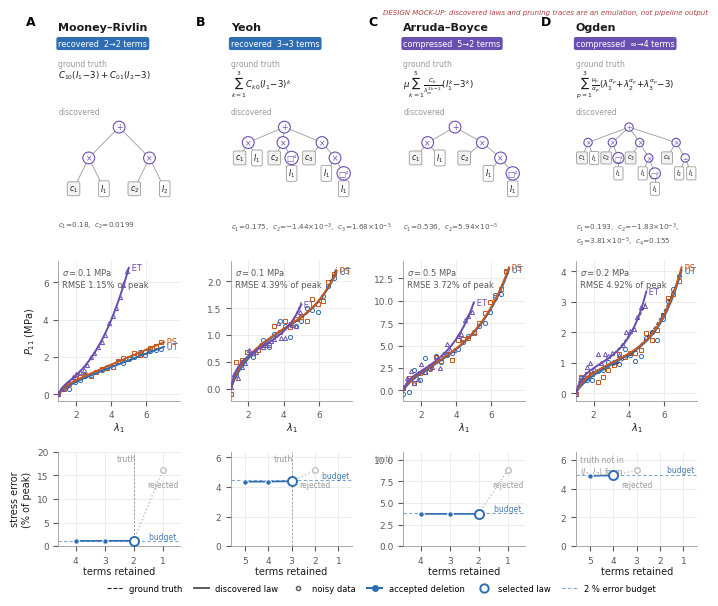

Write the Python code that produced this figure. (Note: this script raises an exception after producing the figure.)
"""
Design mock-up for the PNAS benchmark figure
"Known physics is recovered, or compressed, from noisy data".

Layout: one column per classical model (Mooney-Rivlin, Yeoh, Arruda-Boyce, Ogden).
  header : ground-truth law  ->  discovered law, with term counts (recovered / compressed)
  row A  : nominal stress on UT / PS / ET; noisy synthetic data (markers),
           discovered law (solid), ground truth (thin dashed)
  row B  : pruning trace: stress error vs. number of retained terms, the 2 % budget,
           the accepted stopping point, and the true term count

Everything in row A is computed from the analytic laws.  The "discovered" laws and
the pruning traces are an ILLUSTRATIVE EMULATION (least-squares fit on a small
invariant-polynomial basis + greedy contribution-aware pruning with tau = 0.02);
replace them by the CANN-CSR pipeline output (raw SR expression, per-deletion refit
errors, final law) once the Yeoh and Ogden runs exist.
"""
import numpy as np
import matplotlib
matplotlib.use("Agg")
import matplotlib.pyplot as plt
from matplotlib.lines import Line2D

rng = np.random.default_rng(42)

# ---------------------------------------------------------------- style
SURF   = "#ffffff"
INK    = "#1c1c1c"; INK2 = "#5a5a5a"; INK3 = "#9a9a9a"
GRID   = "#e6e6e6"
C_UT, C_PS, C_ET = "#2f6db3", "#c8571b", "#6a4fb3"       # validated CVD-safe trio
MK_UT, MK_PS, MK_ET = "o", "s", "^"
C_TRUTH = "#1c1c1c"
C_KEEP  = "#2f6db3"; C_DROP = "#bdbdbd"; C_BUDGET = "#e9eef6"
plt.rcParams.update({
    "font.family": "sans-serif", "font.sans-serif": ["Helvetica", "Arial", "DejaVu Sans"],
    "font.size": 7, "axes.labelsize": 7, "axes.titlesize": 7,
    "xtick.labelsize": 6.5, "ytick.labelsize": 6.5,
    "axes.edgecolor": INK3, "axes.linewidth": 0.6,
    "xtick.color": INK2, "ytick.color": INK2, "axes.labelcolor": INK,
    "mathtext.fontset": "dejavusans",
})

# ---------------------------------------------------------------- kinematics
def paths(lmax_ut=7.0, lmax_ps=7.0, lmax_et=5.0, n=40):
    out = {}
    for name, lmax, f in (("UT", lmax_ut, lambda l: l**-0.5),
                          ("PS", lmax_ps, lambda l: np.ones_like(l)),
                          ("ET", lmax_et, lambda l: l)):
        l1 = np.linspace(1.0, lmax, n); l2 = f(l1); l3 = 1/(l1*l2)
        I1 = l1**2 + l2**2 + l3**2
        I2 = l1**2*l2**2 + l2**2*l3**2 + l3**2*l1**2
        out[name] = dict(l1=l1, l2=l2, l3=l3, I1=I1, I2=I2)
    return out

def P11_from_invariants(p, dW1, dW2):
    return 2*(p["l1"] - p["l1"]**-3 * p["l2"]**-2) * (dW1 + p["l2"]**2 * dW2)

# ---------------------------------------------------------------- ground truths
def mooney_rivlin(p, C10=0.18, C01=0.02):
    return P11_from_invariants(p, C10*np.ones_like(p["I1"]), C01*np.ones_like(p["I1"]))

def yeoh(p, C10=0.17, C20=-1.5e-3, C30=2.0e-5):
    x = p["I1"] - 3
    return P11_from_invariants(p, C10 + 2*C20*x + 3*C30*x**2, np.zeros_like(x))

def arruda_boyce(p, mu=1.0, lm=5.0):
    C = [0.5, 1/20, 11/1050, 19/7000, 519/673750]
    dW1 = sum(mu*C[k]*(k+1)*p["I1"]**k / lm**(2*k) for k in range(5))
    return P11_from_invariants(p, dW1, np.zeros_like(dW1))

def ogden(p, mu=(0.63, 0.0012, -0.01), al=(1.3, 5.0, -2.0)):
    l1, l3 = p["l1"], p["l3"]
    return sum(m*(l1**a - l3**a) for m, a in zip(mu, al)) / l1

# ---------------------------------------------------------------- basis for the emulated search
BASIS = [
    (r"I_1",        lambda p: (np.ones_like(p["I1"]),            np.zeros_like(p["I1"]))),
    (r"I_1^{2}",    lambda p: (2*p["I1"],                        np.zeros_like(p["I1"]))),
    (r"I_1^{3}",    lambda p: (3*p["I1"]**2,                     np.zeros_like(p["I1"]))),
    (r"I_2",        lambda p: (np.zeros_like(p["I1"]),           np.ones_like(p["I1"]))),
    (r"I_1 I_2",    lambda p: (p["I2"],                          p["I1"])),
    (r"I_2/I_1",    lambda p: (-p["I2"]/p["I1"]**2,              1/p["I1"])),
]

def design_matrix(P, cols):
    return np.column_stack([np.concatenate([P11_from_invariants(P[k], *BASIS[i][1](P[k]))
                                            for k in ("UT", "PS", "ET")]) for i in cols])

def refit(P, y, cols):
    A = design_matrix(P, cols)
    c, *_ = np.linalg.lstsq(A, y, rcond=None)
    return c, np.sqrt(np.mean((A @ c - y)**2))

def greedy_prune(P, y, cols, tau=0.02):
    """Contribution-aware pruning against a fixed reference error."""
    c, e0 = refit(P, y, cols)
    trace = [(len(cols), e0)]
    active = list(cols)
    while len(active) > 1:
        trials = []
        for k in active:
            rest = [i for i in active if i != k]
            _, e = refit(P, y, rest)
            trials.append((e, k))
        e_best, k_best = min(trials)
        if e_best <= (1+tau)*e0:
            active.remove(k_best); trace.append((len(active), e_best))
        else:
            trace.append((len(active)-1, e_best)); break    # first rejected deletion (shown hollow)
    c, e = refit(P, y, active)
    return active, c, e, trace


# ---------------------------------------------------------------- expression trees
OPC = "#6a4fb3"      # operator node stroke (as in Fig. 1C)
def phi_tree(name):
    I1, I2 = ("leaf", "$I_1$"), ("leaf", "$I_2$")
    return {r"I_1": I1, r"I_2": I2,
            r"I_1^{2}": ("sq", I1),
            r"I_1^{3}": ("×", I1, ("sq", I1)),
            r"I_1 I_2": ("×", I1, I2),
            r"I_2/I_1": ("÷", I2, I1)}[name]

def fmt_coef(ci):
    a = abs(ci); sg = "\u2212" if ci < 0 else ""
    if a >= 0.01: return f"{sg}{a:.3g}"
    m, e = f"{a:.2e}".split("e"); return rf"{sg}{m}$\times$10$^{{{int(e)}}}$"

def law_tree(c, active):
    terms = [("×", ("cleaf", rf"$c_{{{k+1}}}$", False), phi_tree(BASIS[i][0]))
             for k, (ci, i) in enumerate(zip(c, active))]
    return terms[0] if len(terms) == 1 else ("+",) + tuple(terms)

def layout(node, depth=0, st=None):
    """Return (nodes, edges, x) with unique ids; nodes = [(id, x, depth, node)]."""
    if st is None: st = {"x": 0, "n": 0, "nodes": [], "edges": []}
    my = st["n"]; st["n"] += 1
    if node[0] in ("leaf", "cleaf"):
        x = st["x"]; st["x"] += 1
        st["nodes"].append((my, x, depth, node)); return st, x
    xs = []
    for ch in node[1:]:
        cid = st["n"]
        _, xc = layout(ch, depth+1, st); xs.append(xc); st["edges"].append((my, cid))
    x = float(np.mean(xs)); st["nodes"].append((my, x, depth, node))
    return st, x

def draw_tree(ax, tree, fs=5.6):
    st, _ = layout(tree)
    pos = {i: (x, d, n) for i, x, d, n in st["nodes"]}
    nleaf = st["x"]; dmax = max(v[1] for v in pos.values())
    if nleaf > 8: fs -= 0.9
    def xy(k):
        x, d, _ = pos[k]
        return (x + 0.5) / nleaf, 0.97 - d / max(dmax, 1) * 0.72
    for a_, b_ in st["edges"]:
        (xa, ya), (xb, yb) = xy(a_), xy(b_)
        ax.plot([xa, xb], [ya, yb], color=INK3, lw=0.6, zorder=1, transform=ax.transAxes)
    for k, (x, d, node) in pos.items():
        X, Y = xy(k); kind = node[0]
        if kind == "leaf":
            ax.text(X, Y, node[1], fontsize=fs, ha="center", va="center", color=INK, transform=ax.transAxes,
                    bbox=dict(boxstyle="round,pad=0.22", fc=SURF, ec=INK3, lw=0.6), zorder=3)
        elif kind == "cleaf":
            ax.text(X, Y, node[1], fontsize=fs, ha="center", va="center", color=INK, transform=ax.transAxes,
                    bbox=dict(boxstyle="round,pad=0.22", fc="#f2f2f2", ec=INK3, lw=0.6), zorder=3)
        else:
            lab = {"sq": "□²"}.get(kind, kind)
            ax.text(X, Y, lab, fontsize=fs, ha="center", va="center", color=OPC, transform=ax.transAxes,
                    bbox=dict(boxstyle="circle,pad=0.18", fc=SURF, ec=OPC, lw=0.8), zorder=3)

# ---------------------------------------------------------------- cases
CASES = [
    dict(name="Mooney–Rivlin", fn=mooney_rivlin, n_truth=2, sigma=0.10, unit="MPa",
         truth=r"$C_{10}(I_1\!-\!3)+C_{01}(I_2\!-\!3)$",
         raw=[0, 1, 3, 4], kind="recovered"),
    dict(name="Yeoh", fn=yeoh, n_truth=3, sigma=0.10, unit="MPa",
         truth=r"$\sum_{k=1}^{3}C_{k0}(I_1\!-\!3)^{k}$",
         raw=[0, 1, 2, 3, 4], kind="recovered"),
    dict(name="Arruda–Boyce", fn=arruda_boyce, n_truth=5, sigma=0.50, unit="MPa",
         truth=r"$\mu\sum_{k=1}^{5}\frac{C_k}{\lambda_m^{2k-2}}(I_1^{k}\!-\!3^{k})$",
         raw=[0, 2, 3, 4], kind="compressed"),
    dict(name="Ogden", fn=ogden, n_truth=None, sigma=0.20, unit="MPa",
         truth=r"$\sum_{p=1}^{3}\frac{\mu_p}{\alpha_p}(\lambda_1^{\alpha_p}\!+\!\lambda_2^{\alpha_p}\!+\!\lambda_3^{\alpha_p}\!-\!3)$",
         raw=[0, 1, 2, 3, 5], kind="compressed"),
]

P = paths()
fig = plt.figure(figsize=(7.1, 6.0), facecolor=SURF)
gs = fig.add_gridspec(4, 4, height_ratios=[0.55, 0.95, 1.55, 1.05], hspace=0.55, wspace=0.42,
                      left=0.075, right=0.975, top=0.96, bottom=0.09)

for j, cs in enumerate(CASES):
    # ---- data
    y_true = {k: cs["fn"](P[k]) for k in ("UT", "PS", "ET")}
    y_noisy = {k: v + rng.normal(0, cs["sigma"], v.shape) for k, v in y_true.items()}
    y_stack = np.concatenate([y_noisy[k] for k in ("UT", "PS", "ET")])
    active, c, e_fin, trace = greedy_prune(P, y_stack, cs["raw"])
    peak = max(v.max() for v in y_true.values())

    # ---- header: truth -> discovered
    ax = fig.add_subplot(gs[0, j]); ax.axis("off")
    n_raw, n_fin = len(cs["raw"]), len(active)
    ax.text(0.0, 1.05, cs["name"], fontsize=8, fontweight="bold", color=INK, va="top")
    ARROW, INF = "\u2192", "\u221e"
    nt = cs["n_truth"] if cs["n_truth"] else INF
    tag = (f"recovered  {nt}{ARROW}{n_fin} terms" if cs["kind"] == "recovered"
           else f"compressed  {nt}{ARROW}{n_fin} terms")
    ax.text(0.0, 0.70, tag, fontsize=5.8, color=SURF, va="top", ha="left",
            bbox=dict(boxstyle="round,pad=0.25", fc=C_KEEP if cs["kind"] == "recovered" else "#6a4fb3", ec="none"))
    ax.text(0.0, 0.30, "ground truth", fontsize=5.5, color=INK3, va="top")
    ax.text(0.0, 0.10, cs["truth"], fontsize=6.2, color=INK, va="top")

    # ---- tree row: discovered law as an expression tree
    tax = fig.add_subplot(gs[1, j]); tax.axis("off")
    tax.text(0.0, 1.10, "discovered", fontsize=5.5, color=INK3, va="bottom", transform=tax.transAxes)
    draw_tree(tax, law_tree(c, active))
    coefs = ",  ".join(rf"$c_{{{k+1}}}$={fmt_coef(ci)}" for k, ci in enumerate(c))
    tax.text(0.0, -0.12, coefs, fontsize=5.2, color=INK2, va="top", transform=tax.transAxes, wrap=True)

    # ---- row A: stress curves
    ax = fig.add_subplot(gs[2, j])
    ax.set_facecolor(SURF)
    for k, col, mk in (("UT", C_UT, MK_UT), ("PS", C_PS, MK_PS), ("ET", C_ET, MK_ET)):
        p = P[k]
        ax.plot(p["l1"][::2], y_noisy[k][::2], mk, ms=3.0, mfc="none", mec=col, mew=0.7, zorder=3)
        ax.plot(p["l1"], y_true[k], "--", lw=0.7, color=C_TRUTH, alpha=0.75, zorder=4)
        y_disc = np.zeros_like(p["l1"])
        for ci, i in zip(c, active):
            y_disc += ci * P11_from_invariants(p, *BASIS[i][1](p))
        ax.plot(p["l1"], y_disc, "-", lw=1.4, color=col, zorder=5)
        ax.text(p["l1"][-1], y_disc[-1], f" {k}", fontsize=6, color=col, va="center", ha="left")
    ax.set_xlim(1, 7.9); ax.set_xlabel(r"$\lambda_1$", labelpad=1)
    if j == 0: ax.set_ylabel(r"$P_{11}$ (MPa)")
    ax.grid(True, color=GRID, lw=0.5); ax.set_axisbelow(True)
    for s in ("top", "right"): ax.spines[s].set_visible(False)
    ax.text(0.03, 0.96, rf"$\sigma={cs['sigma']}$ MPa", transform=ax.transAxes,
            fontsize=6, color=INK2, va="top")
    ax.text(0.03, 0.86, f"RMSE {e_fin/peak*100:.2f}% of peak", transform=ax.transAxes,
            fontsize=6, color=INK2, va="top")

    # ---- row B: pruning trace
    ax = fig.add_subplot(gs[3, j]); ax.set_facecolor(SURF)
    e0 = trace[0][1]
    ns = [t[0] for t in trace]; es = [t[1]/peak*100 for t in trace]
    nacc = n_raw - n_fin + 1
    ax.axhline(1.02*e0/peak*100, color=C_KEEP, lw=0.8, ls=(0, (3, 2)), alpha=0.6, zorder=1)
    ax.text(0.45, 1.02*e0/peak*100, "budget ", fontsize=5.5, color=C_KEEP, ha="right", va="bottom", alpha=0.9)
    ax.plot(ns[:nacc], es[:nacc], "-", color=C_KEEP, lw=1.2, zorder=3)
    ax.plot(ns[:nacc], es[:nacc], "o", ms=4, color=C_KEEP, mec=SURF, mew=0.8, zorder=4)
    ymax = max(es) * 1.25
    if len(trace) > nacc:               # the rejected deletion
        ax.plot(ns[-1], es[-1], "o", ms=4, mfc=SURF, mec=C_DROP, mew=1.0, zorder=4)
        ax.plot(ns[-2:], es[-2:], ":", color=C_DROP, lw=1.0, zorder=2)
        ax.annotate("rejected", (ns[-1], es[-1]), xytext=(0, -7), textcoords="offset points",
                    fontsize=5.5, color=INK3, ha="center", va="top")
    ax.plot(n_fin, e_fin/peak*100, "o", ms=6.5, mfc=SURF, mec=C_KEEP, mew=1.4, zorder=5)
    if cs["n_truth"] is not None:
        ax.axvline(cs["n_truth"], color=INK3, lw=0.7, ls=(0, (2, 2)), zorder=2)
        ax.text(cs["n_truth"] - 0.08, 0.97, "truth", fontsize=5.5, color=INK3, ha="right", va="top",
                transform=ax.get_xaxis_transform())
    else:
        ax.text(0.03, 0.96, "truth not in\n$(I_1,I_2)$ form", fontsize=5.5, color=INK3,
                ha="left", va="top", transform=ax.transAxes)
    ax.set_xlim(n_raw + 0.6, 0.4); ax.set_xticks(range(1, n_raw + 1))
    ax.set_ylim(0, ymax)
    ax.set_xlabel("terms retained", labelpad=1)
    if j == 0: ax.set_ylabel("stress error\n(% of peak)")
    ax.grid(True, color=GRID, lw=0.5); ax.set_axisbelow(True)
    for s_ in ("top", "right"): ax.spines[s_].set_visible(False)

# ---- panel letters and one shared legend
for j, L in enumerate("ABCD"):
    x0 = gs[0, j].get_position(fig).x0
    fig.text(x0 - 0.045 if j == 0 else x0 - 0.05, 0.975, L, fontsize=9, fontweight="bold", va="top")
handles = [Line2D([], [], color=C_TRUTH, ls="--", lw=0.8, label="ground truth"),
           Line2D([], [], color=INK2, lw=1.4, label="discovered law"),
           Line2D([], [], color=INK2, marker="o", mfc="none", ls="", ms=3, label="noisy data"),
           Line2D([], [], color=C_KEEP, marker="o", ms=4, ls="-", label="accepted deletion"),
           Line2D([], [], color=C_KEEP, marker="o", mfc=SURF, mew=1.4, ms=6, ls="", label="selected law"),
           Line2D([], [], color=C_KEEP, lw=0.8, ls=(0, (3, 2)), alpha=0.6, label="2 % error budget")]
fig.legend(handles=handles, loc="lower center", ncol=6, frameon=False, fontsize=6,
           bbox_to_anchor=(0.53, 0.0), handlelength=1.8, columnspacing=1.4)
fig.text(0.99, 0.985, "DESIGN MOCK-UP: discovered laws and pruning traces are an emulation, not pipeline output",
         fontsize=5, color="#b04040", ha="right", va="top", style="italic")

out = "/mnt/user-data/outputs/fig2_benchmarks_mockup"
fig.savefig(out + ".png", dpi=300, facecolor=SURF)
fig.savefig(out + ".pdf", facecolor=SURF)
print("saved", out)
